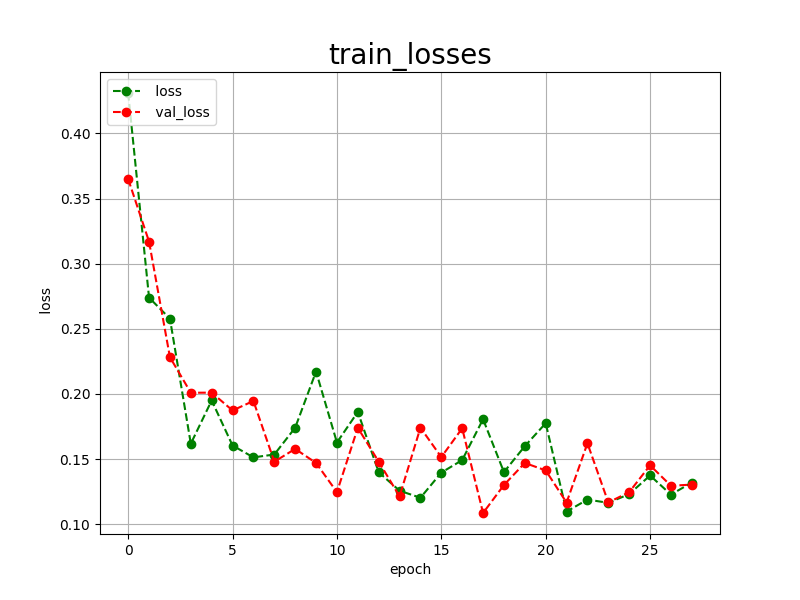

Values plotted in this chart, from the file beside it:
epoch, loss, val_loss
0, 0.4310, 0.3649
1, 0.2739, 0.3169
2, 0.2578, 0.2282
3, 0.1618, 0.2009
4, 0.1950, 0.2010
5, 0.1604, 0.1873
6, 0.1513, 0.1946
7, 0.1535, 0.1480
8, 0.1741, 0.1578
9, 0.2172, 0.1470
10, 0.1627, 0.1246
11, 0.1862, 0.1740
12, 0.1399, 0.1480
13, 0.1257, 0.1214
14, 0.1203, 0.1741
15, 0.1396, 0.1515
16, 0.1492, 0.1736
17, 0.1806, 0.1086
18, 0.1400, 0.1301
19, 0.1599, 0.1470
20, 0.1775, 0.1413
21, 0.1097, 0.1166
22, 0.1189, 0.1621
23, 0.1164, 0.1167
24, 0.1231, 0.1246
25, 0.1374, 0.1452
26, 0.1227, 0.1295
27, 0.1320, 0.1304
